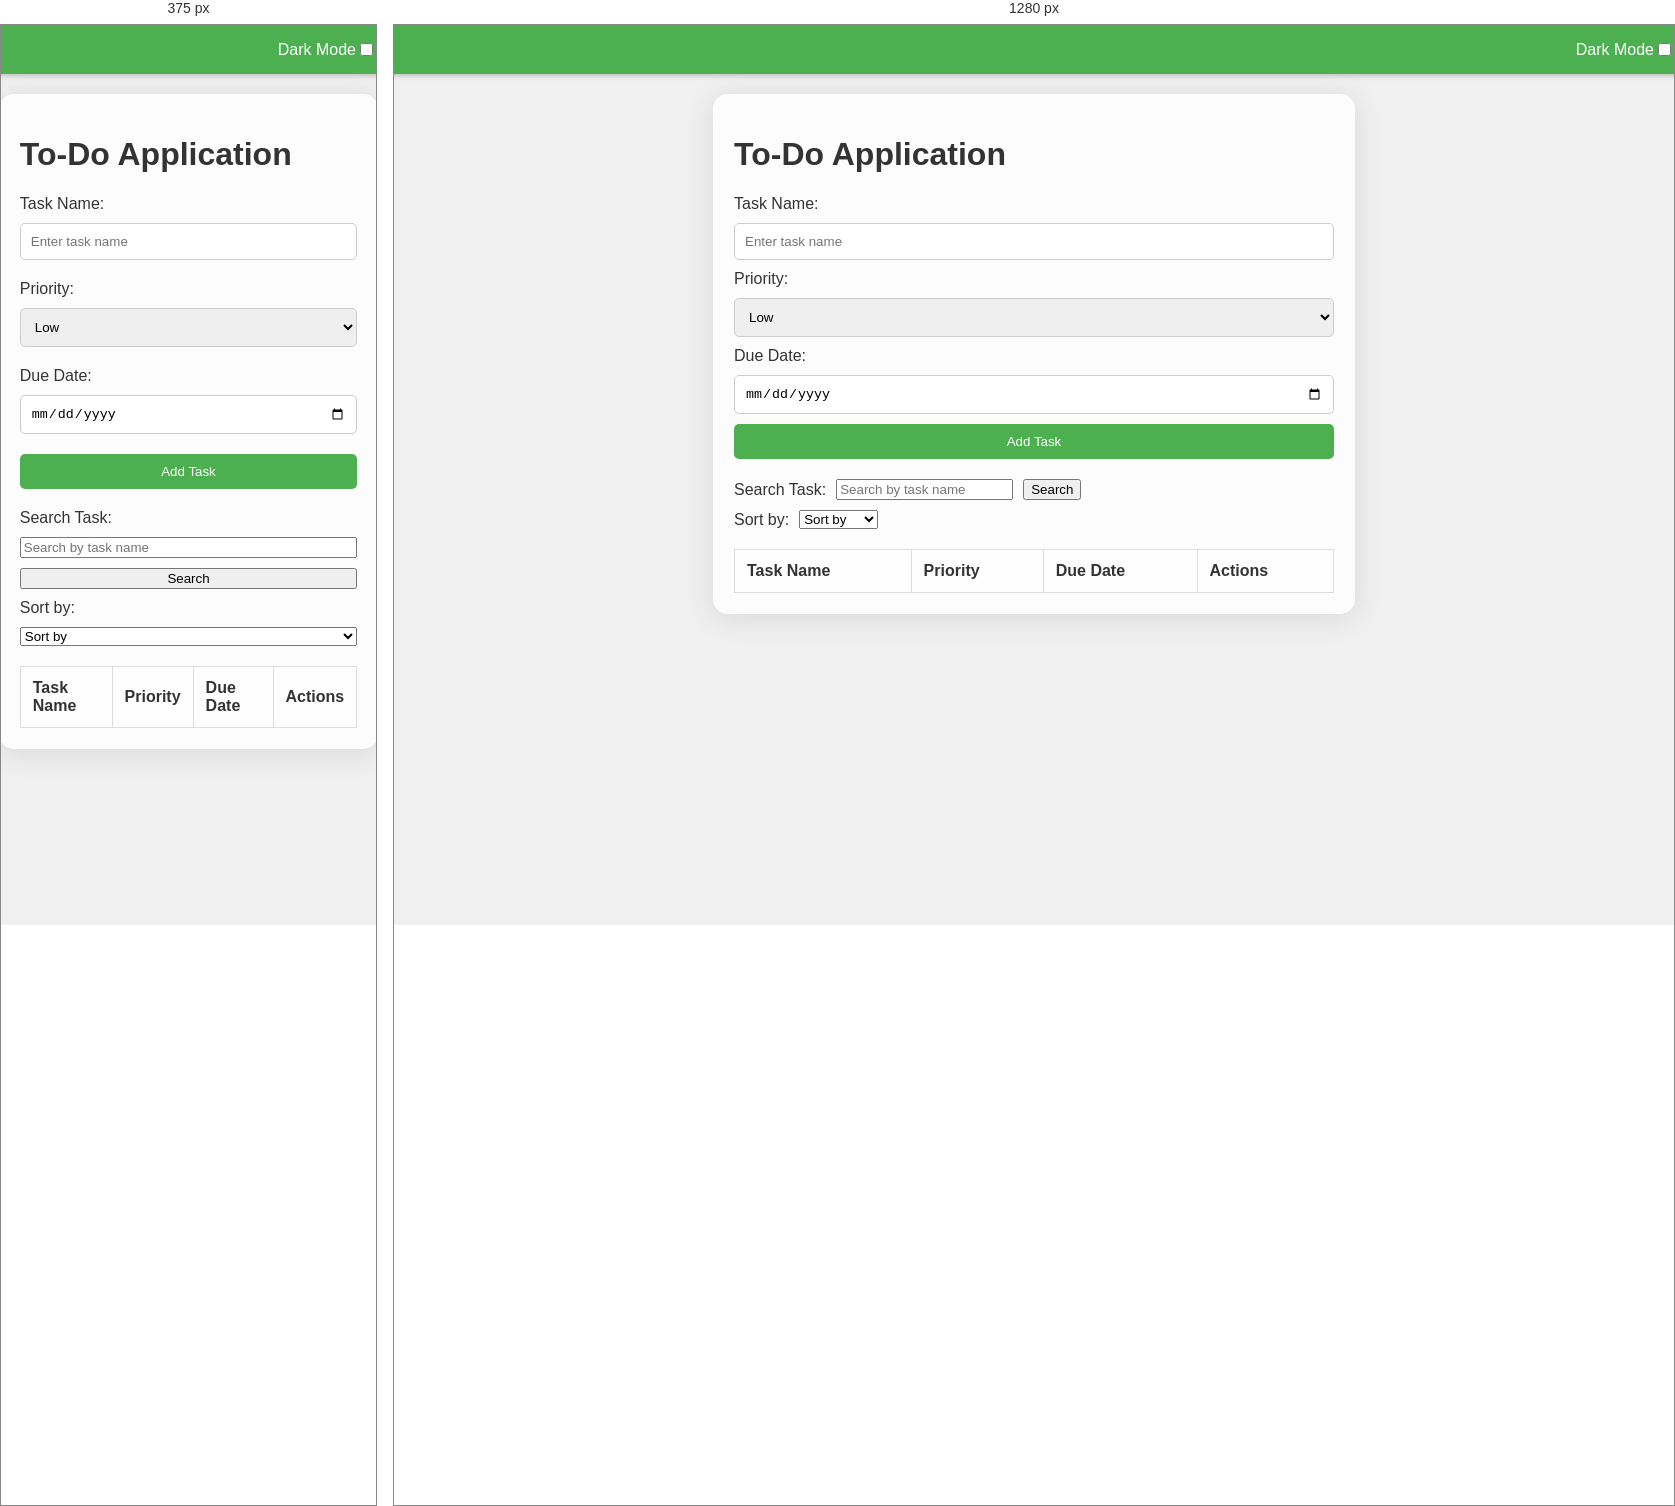
Rendered at 375 px and 1280 px, left to right.

<!-- file: index.html -->
<!DOCTYPE html>
<html lang="en">
<head>
    <meta charset="UTF-8">
    <meta name="viewport" content="width=device-width, initial-scale=1.0">
    <link rel="stylesheet" href="style.css">
    <title>To-Do Application</title>
</head>
<body>
    <div class="navbar">
        <label for="darkModeToggle">Dark Mode</label>
        <input type="checkbox" id="darkModeToggle" onchange="toggleDarkMode()">
    </div>
    <div class="container">
        <h1>To-Do Application</h1>
        
        <div class="task-input">
            <label for="taskName">Task Name:</label>
            <input type="text" id="taskName" placeholder="Enter task name" required>
            
            <label for="priority">Priority:</label>
            <select id="priority">
                <option value="Low">Low</option>
                <option value="Medium">Medium</option>
                <option value="High">High</option>
            </select>

            <label for="dueDate">Due Date:</label>
            <input type="date" id="dueDate" required>
            
            <button id="addTaskButton">Add Task</button>
        </div>
        
        <div class="search-container">
            <label for="searchInput">Search Task:</label>
            <input type="text" id="searchInput" placeholder="Search by task name">
            <button id="searchButton">Search</button>
        </div>

        <div class="sort-options">
            <label for="sortOptions">Sort by:</label>
            <select id="sortOptions" onchange="sortTasks()">
                <option value="none">Sort by</option>
                <option value="dueDate">Due Date</option>
                <option value="priority">Priority</option>
            </select>
        </div>
        
        <table id="taskTable">
            <thead>
                <tr>
                    <th>Task Name</th>
                    <th>Priority</th>
                    <th>Due Date</th>
                    <th>Actions</th>
                </tr>
            </thead>
            <tbody id="taskList">
                <!-- Task items will be appended here -->
            </tbody>
        </table>
    </div>
    <script src="app.js"></script>
</body>
</html>


/* @media block from style.css */
@media (max-width: 600px) {
    .task-input {
        flex-direction: column; /* Stack inputs on small screens */
        align-items: stretch; /* Stretch items to full width */
    }

    .task-input input[type="text"],
    .task-input input[type="date"],
    .task-input select {
        margin-bottom: 10px; /* Space between stacked inputs */
    }

    .task-input button {
        width: 100%; /* Full width for buttons on small screens */
    }

    .search-container,
    .sort-options {
        flex-direction: column; /* Stack search and sort on small screens */
        align-items: stretch; /* Stretch items to full width */
    }
}